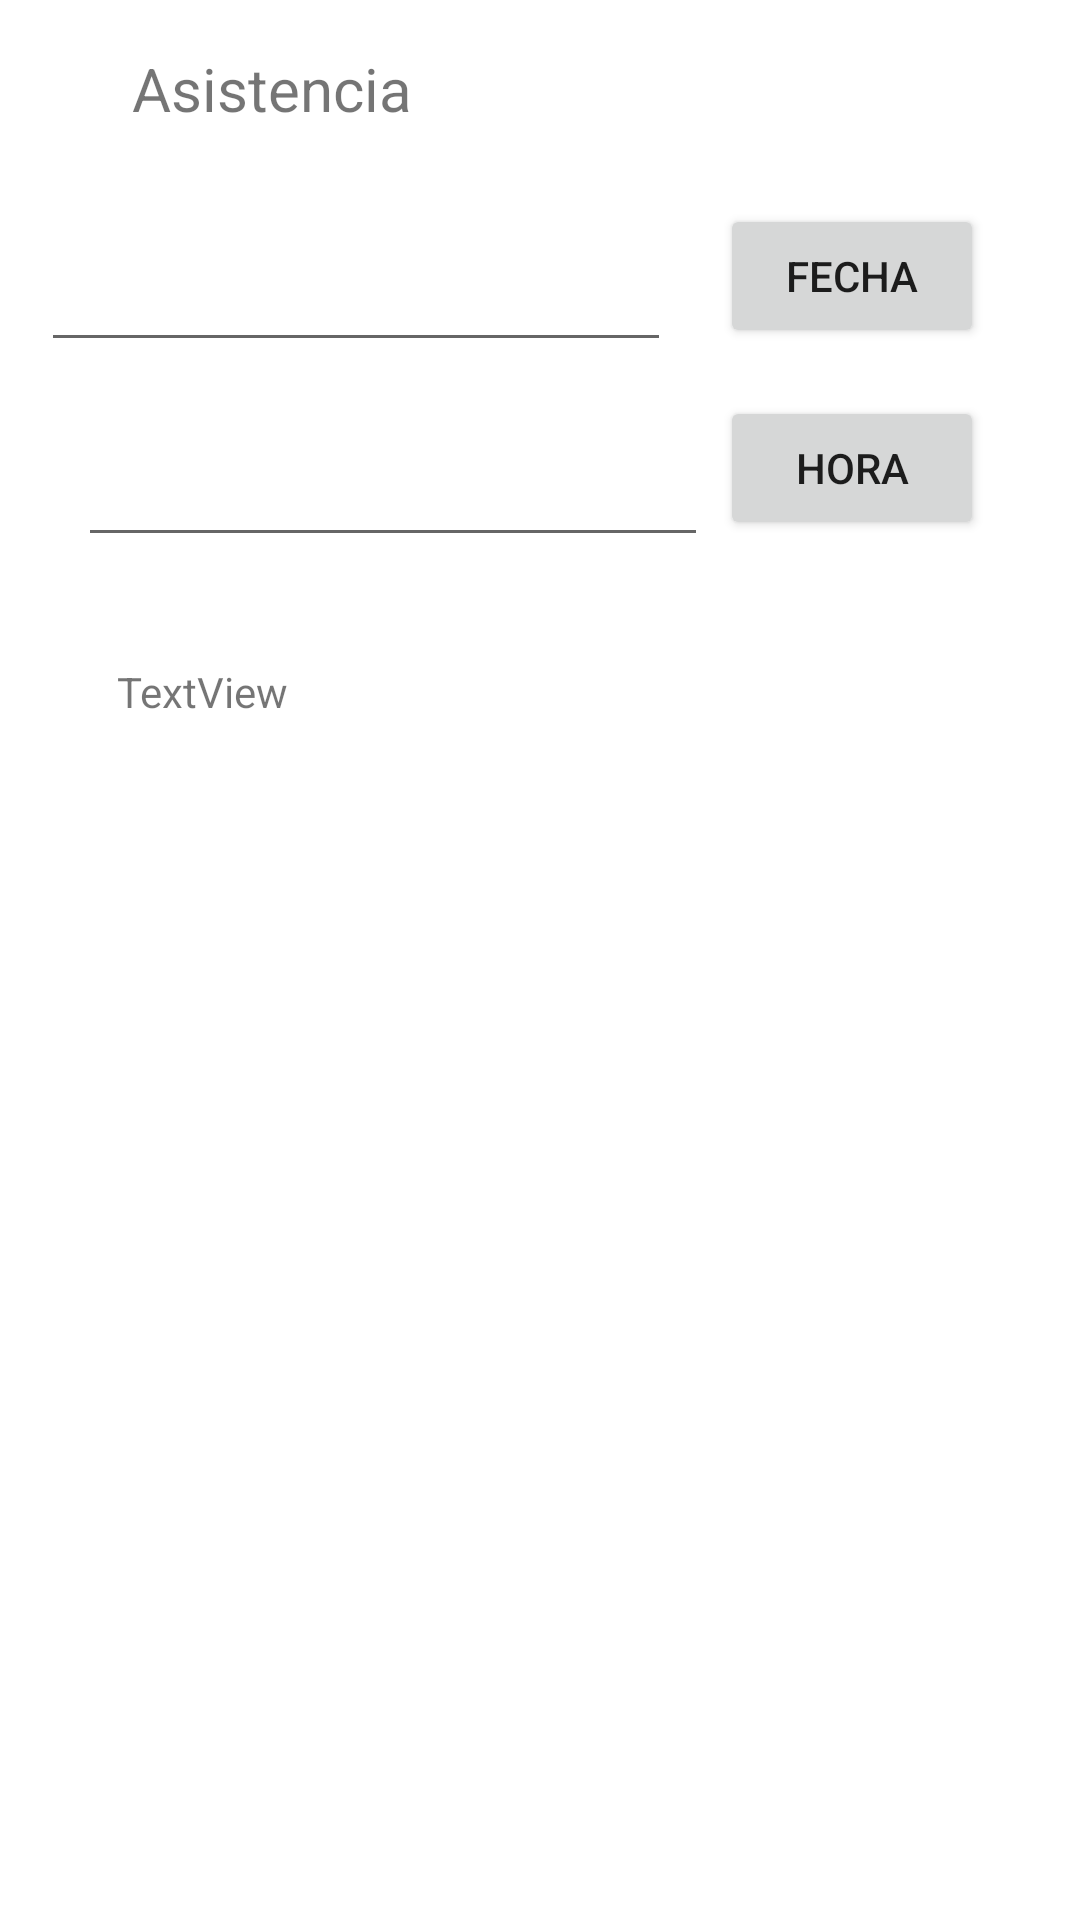

Layout XML and referenced resources for this Android screen:
<!-- AndroidManifest.xml: application theme Theme.EvaluacionApp -->
<!-- res/layout/activity_presente_app.xml -->
<?xml version="1.0" encoding="utf-8"?>
<androidx.constraintlayout.widget.ConstraintLayout xmlns:android="http://schemas.android.com/apk/res/android"
    xmlns:app="http://schemas.android.com/apk/res-auto"
    xmlns:tools="http://schemas.android.com/tools"
    android:layout_width="match_parent"
    android:layout_height="match_parent"
    tools:context=".PresenteApp">

    <TextView
        android:id="@+id/textView4"
        android:layout_width="wrap_content"
        android:layout_height="wrap_content"
        android:layout_marginStart="44dp"
        android:layout_marginTop="16dp"
        android:layout_marginBottom="178dp"
        android:text="Asistencia"
        android:textSize="20sp"
        app:layout_constraintBottom_toTopOf="@+id/tv7"
        app:layout_constraintStart_toStartOf="parent"
        app:layout_constraintTop_toTopOf="parent" />

    <EditText
        android:id="@+id/txtfecha"
        android:layout_width="wrap_content"
        android:layout_height="wrap_content"
        android:ems="10"
        android:inputType="date"
        app:layout_constraintBottom_toTopOf="@+id/txthora"
        app:layout_constraintEnd_toEndOf="parent"
        app:layout_constraintEnd_toStartOf="@+id/btnfecha"
        app:layout_constraintHorizontal_bias="0.46"
        app:layout_constraintStart_toStartOf="parent"
        app:layout_constraintTop_toBottomOf="@+id/textView4"
        app:layout_constraintVertical_bias="0.608"
        tools:ignore="SpeakableTextPresentCheck,TouchTargetSizeCheck" />

    <Button
        android:id="@+id/btnfecha"
        android:layout_width="wrap_content"
        android:layout_height="wrap_content"
        android:layout_marginTop="68dp"
        android:text="@string/btnfecha"
        app:layout_constraintEnd_toEndOf="parent"
        app:layout_constraintHorizontal_bias="0.882"
        app:layout_constraintStart_toStartOf="parent"
        app:layout_constraintTop_toTopOf="parent" />

    <Button
        android:id="@+id/btnhora"
        android:layout_width="wrap_content"
        android:layout_height="wrap_content"
        android:layout_marginTop="132dp"
        android:text="@string/btnhora"
        app:layout_constraintEnd_toEndOf="parent"
        app:layout_constraintHorizontal_bias="0.882"
        app:layout_constraintStart_toStartOf="parent"
        app:layout_constraintTop_toTopOf="parent" />

    <EditText
        android:id="@+id/txthora"
        android:layout_width="wrap_content"
        android:layout_height="wrap_content"
        android:ems="10"
        android:inputType="time"
        app:layout_constraintBottom_toBottomOf="parent"
        app:layout_constraintEnd_toEndOf="parent"
        app:layout_constraintHorizontal_bias="0.174"
        app:layout_constraintStart_toStartOf="parent"
        app:layout_constraintTop_toTopOf="parent"
        app:layout_constraintVertical_bias="0.241"
        tools:ignore="TouchTargetSizeCheck,SpeakableTextPresentCheck" />

    <TextView
        android:id="@+id/tv7"
        android:layout_width="0dp"
        android:layout_height="0dp"
        android:layout_marginStart="39dp"
        android:layout_marginEnd="39dp"
        android:text="TextView"
        app:layout_constraintBottom_toBottomOf="parent"
        app:layout_constraintEnd_toEndOf="parent"
        app:layout_constraintHorizontal_bias="1.0"
        app:layout_constraintStart_toStartOf="parent"
        app:layout_constraintTop_toBottomOf="@+id/textView4" />

</androidx.constraintlayout.widget.ConstraintLayout>
<!-- resources referenced by this layout -->
<resources>
  <string name="btnfecha">Fecha</string>
  <string name="btnhora">Hora</string>
  <style name="Theme.EvaluacionApp" parent="Theme.MaterialComponents.DayNight.DarkActionBar">
          
          <item name="colorPrimary">@color/purple_500</item>
          <item name="colorPrimaryVariant">@color/purple_700</item>
          <item name="colorOnPrimary">@color/white</item>
          
          <item name="colorSecondary">@color/teal_200</item>
          <item name="colorSecondaryVariant">@color/teal_700</item>
          <item name="colorOnSecondary">@color/black</item>
          
          <item name="android:statusBarColor" tools:targetApi="l">?attr/colorPrimaryVariant</item>
          
      </style>
  <!-- not gathered from this repository: default colours our renderer supplied (Android Studio template values) -->
  <color name="purple_500">#FF6200EE</color>
  <color name="purple_700">#FF3700B3</color>
  <color name="teal_200">#FF03DAC5</color>
  <color name="teal_700">#FF018786</color>
  <color name="black">#FF000000</color>
  <color name="white">#FFFFFFFF</color>
</resources>
